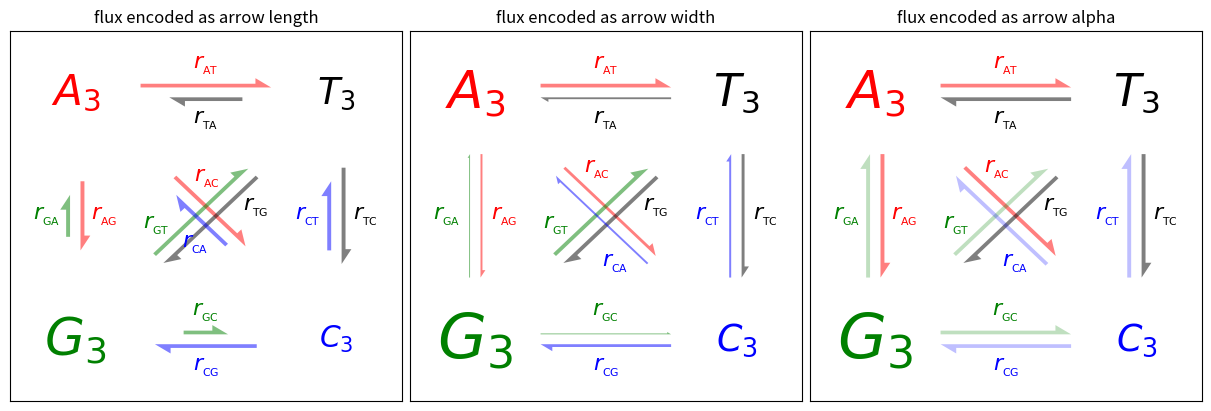

Source code (Python):
import itertools

import matplotlib.pyplot as plt
import numpy as np


def make_arrow_graph(ax, data, size=4, display='length', shape='right',
                     max_arrow_width=0.03, arrow_sep=0.02, alpha=0.5,
                     normalize_data=False, ec=None, labelcolor=None,
                     **kwargs):
    """
    Makes an arrow plot.

    Parameters
    ----------
    ax
        The Axes where the graph is drawn.
    data
        Dict with probabilities for the bases and pair transitions.
    size
        Size of the plot, in inches.
    display : {'length', 'width', 'alpha'}
        The arrow property to change.
    shape : {'full', 'left', 'right'}
        For full or half arrows.
    max_arrow_width : float
        Maximum width of an arrow, in data coordinates.
    arrow_sep : float
        Separation between arrows in a pair, in data coordinates.
    alpha : float
        Maximum opacity of arrows.
    **kwargs
        `.FancyArrow` properties, e.g. *linewidth* or *edgecolor*.
    """

    ax.set(xlim=(-0.25, 1.25), ylim=(-0.25, 1.25), xticks=[], yticks=[],
           title=f'flux encoded as arrow {display}')
    max_text_size = size * 12
    min_text_size = size
    label_text_size = size * 4

    bases = 'ATGC'
    coords = {
        'A': np.array([0, 1]),
        'T': np.array([1, 1]),
        'G': np.array([0, 0]),
        'C': np.array([1, 0]),
    }
    colors = {'A': 'r', 'T': 'k', 'G': 'g', 'C': 'b'}

    for base in bases:
        fontsize = np.clip(max_text_size * data[base]**(1/2),
                           min_text_size, max_text_size)
        ax.text(*coords[base], f'${base}_3$',
                color=colors[base], size=fontsize,
                horizontalalignment='center', verticalalignment='center',
                weight='bold')

    arrow_h_offset = 0.25  # data coordinates, empirically determined
    max_arrow_length = 1 - 2 * arrow_h_offset
    max_head_width = 2.5 * max_arrow_width
    max_head_length = 2 * max_arrow_width
    sf = 0.6  # max arrow size represents this in data coords

    if normalize_data:
        # find maximum value for rates, i.e. where keys are 2 chars long
        max_val = max((v for k, v in data.items() if len(k) == 2), default=0)
        # divide rates by max val, multiply by arrow scale factor
        for k, v in data.items():
            data[k] = v / max_val * sf

    # iterate over strings 'AT', 'TA', 'AG', 'GA', etc.
    for pair in map(''.join, itertools.permutations(bases, 2)):
        # set the length of the arrow
        if display == 'length':
            length = (max_head_length
                      + data[pair] / sf * (max_arrow_length - max_head_length))
        else:
            length = max_arrow_length
        # set the transparency of the arrow
        if display == 'alpha':
            alpha = min(data[pair] / sf, alpha)
        # set the width of the arrow
        if display == 'width':
            scale = data[pair] / sf
            width = max_arrow_width * scale
            head_width = max_head_width * scale
            head_length = max_head_length * scale
        else:
            width = max_arrow_width
            head_width = max_head_width
            head_length = max_head_length

        fc = colors[pair[0]]

        cp0 = coords[pair[0]]
        cp1 = coords[pair[1]]
        # unit vector in arrow direction
        delta = cos, sin = (cp1 - cp0) / np.hypot(*(cp1 - cp0))
        x_pos, y_pos = (
            (cp0 + cp1) / 2  # midpoint
            - delta * length / 2  # half the arrow length
            + np.array([-sin, cos]) * arrow_sep  # shift outwards by arrow_sep
        )
        ax.arrow(
            x_pos, y_pos, cos * length, sin * length,
            fc=fc, ec=ec or fc, alpha=alpha, width=width,
            head_width=head_width, head_length=head_length, shape=shape,
            length_includes_head=True,
            **kwargs
        )

        # figure out coordinates for text:
        # if drawing relative to base: x and y are same as for arrow
        # dx and dy are one arrow width left and up
        orig_positions = {
            'base': [3 * max_arrow_width, 3 * max_arrow_width],
            'center': [length / 2, 3 * max_arrow_width],
            'tip': [length - 3 * max_arrow_width, 3 * max_arrow_width],
        }
        # for diagonal arrows, put the label at the arrow base
        # for vertical or horizontal arrows, center the label
        where = 'base' if (cp0 != cp1).all() else 'center'
        # rotate based on direction of arrow (cos, sin)
        M = [[cos, -sin], [sin, cos]]
        x, y = np.dot(M, orig_positions[where]) + [x_pos, y_pos]
        label = r'$r_{_{\mathrm{%s}}}$' % (pair,)
        ax.text(x, y, label, size=label_text_size, ha='center', va='center',
                color=labelcolor or fc)


if __name__ == '__main__':
    data = {  # test data
        'A': 0.4, 'T': 0.3, 'G': 0.6, 'C': 0.2,
        'AT': 0.4, 'AC': 0.3, 'AG': 0.2,
        'TA': 0.2, 'TC': 0.3, 'TG': 0.4,
        'CT': 0.2, 'CG': 0.3, 'CA': 0.2,
        'GA': 0.1, 'GT': 0.4, 'GC': 0.1,
    }

    size = 4
    fig = plt.figure(figsize=(3 * size, size), layout="constrained")
    axs = fig.subplot_mosaic([["length", "width", "alpha"]])

    for display, ax in axs.items():
        make_arrow_graph(
            ax, data, display=display, linewidth=0.001, edgecolor=None,
            normalize_data=True, size=size)

    plt.show()